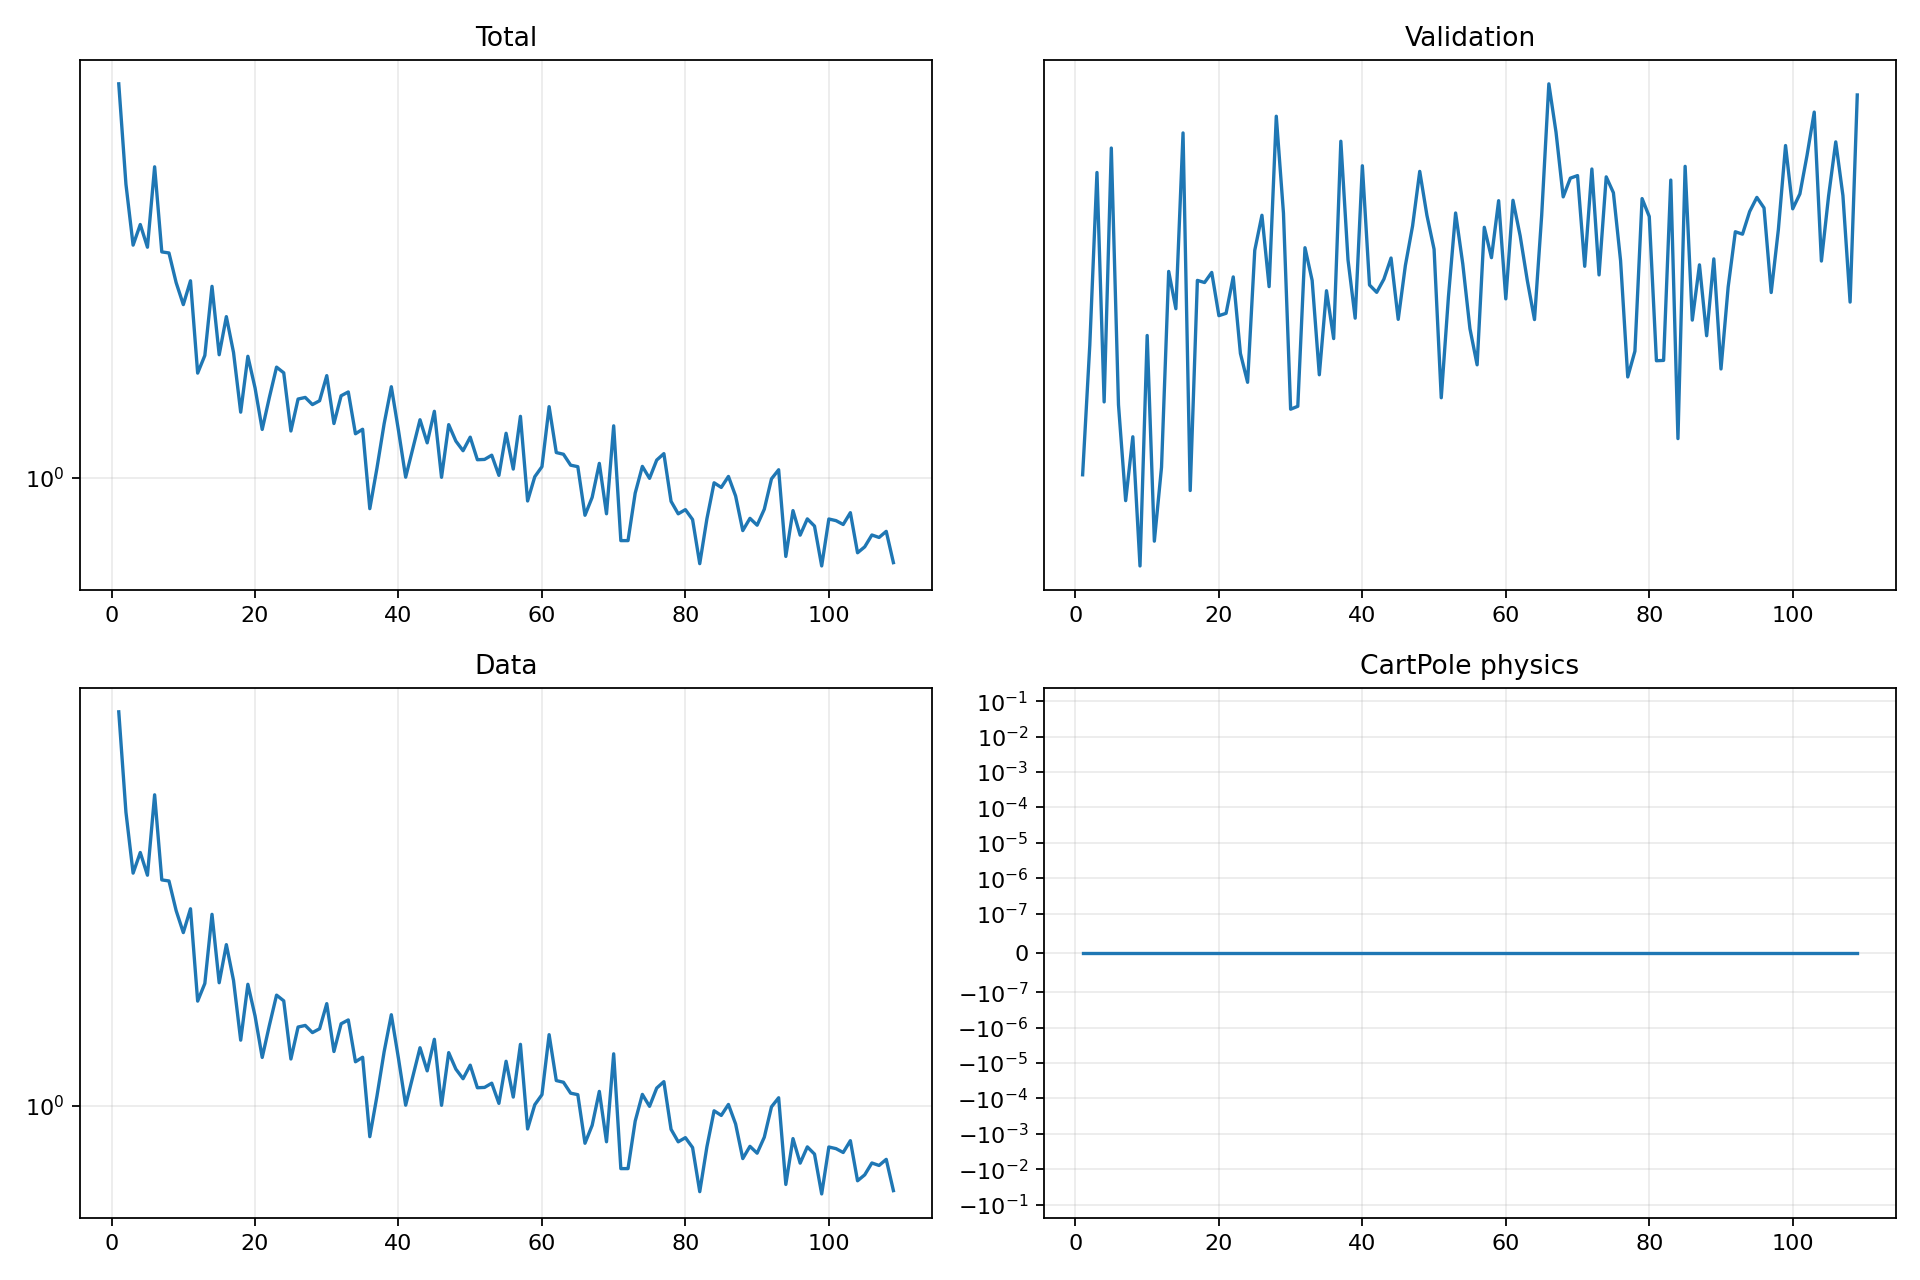

The data file committed next to this chart (first rows):
epoch, validation_forecast_mse, train_total, train_data, train_cartpole_physics, train_rotation_physics
1, 3.668, 4.589, 4.589, 0.0, 0.0
2, 4.961, 3.114, 3.114, 0.0, 0.0
3, 7.415, 2.46, 2.46, 0.0, 0.0
4, 4.346, 2.664, 2.664, 0.0, 0.0
5, 7.85, 2.44, 2.44, 0.0, 0.0
6, 4.318, 3.33, 3.33, 0.0, 0.0
7, 3.453, 2.396, 2.396, 0.0, 0.0
8, 4.007, 2.386, 2.386, 0.0, 0.0
9, 2.966, 2.128, 2.128, 0.0, 0.0
10, 5.073, 1.954, 1.954, 0.0, 0.0
11, 3.143, 2.143, 2.143, 0.0, 0.0
12, 3.733, 1.5, 1.5, 0.0, 0.0
13, 5.89, 1.605, 1.605, 0.0, 0.0
14, 5.4, 2.098, 2.098, 0.0, 0.0
15, 8.131, 1.61, 1.61, 0.0, 0.0
16, 3.536, 1.866, 1.866, 0.0, 0.0
17, 5.768, 1.624, 1.624, 0.0, 0.0
18, 5.739, 1.289, 1.289, 0.0, 0.0
19, 5.875, 1.6, 1.6, 0.0, 0.0
20, 5.313, 1.416, 1.416, 0.0, 0.0
21, 5.342, 1.206, 1.206, 0.0, 0.0
22, 5.815, 1.365, 1.365, 0.0, 0.0
23, 4.865, 1.535, 1.535, 0.0, 0.0
24, 4.549, 1.501, 1.501, 0.0, 0.0
25, 6.187, 1.199, 1.199, 0.0, 0.0
26, 6.713, 1.356, 1.356, 0.0, 0.0
27, 5.684, 1.365, 1.365, 0.0, 0.0
28, 8.454, 1.328, 1.328, 0.0, 0.0
29, 6.746, 1.348, 1.348, 0.0, 0.0
30, 4.273, 1.485, 1.485, 0.0, 0.0
31, 4.302, 1.234, 1.234, 0.0, 0.0
32, 6.224, 1.374, 1.374, 0.0, 0.0
33, 5.768, 1.394, 1.394, 0.0, 0.0
34, 4.629, 1.186, 1.186, 0.0, 0.0
35, 5.631, 1.207, 1.207, 0.0, 0.0
36, 5.037, 0.8878, 0.8878, 0.0, 0.0
37, 7.975, 1.039, 1.039, 0.0, 0.0
38, 6.051, 1.233, 1.233, 0.0, 0.0
39, 5.282, 1.423, 1.423, 0.0, 0.0
40, 7.533, 1.201, 1.201, 0.0, 0.0
41, 5.706, 1.003, 1.003, 0.0, 0.0
42, 5.61, 1.121, 1.121, 0.0, 0.0
43, 5.784, 1.252, 1.252, 0.0, 0.0
44, 6.076, 1.145, 1.145, 0.0, 0.0
45, 5.268, 1.294, 1.294, 0.0, 0.0
46, 5.973, 1.002, 1.002, 0.0, 0.0
47, 6.546, 1.229, 1.229, 0.0, 0.0
48, 7.435, 1.153, 1.153, 0.0, 0.0
49, 6.713, 1.111, 1.111, 0.0, 0.0
50, 6.202, 1.171, 1.171, 0.0, 0.0
51, 4.389, 1.073, 1.073, 0.0, 0.0
52, 5.55, 1.074, 1.074, 0.0, 0.0
53, 6.748, 1.092, 1.092, 0.0, 0.0
54, 5.994, 1.01, 1.01, 0.0, 0.0
55, 5.154, 1.188, 1.188, 0.0, 0.0
56, 4.738, 1.035, 1.035, 0.0, 0.0
57, 6.527, 1.269, 1.269, 0.0, 0.0
58, 6.081, 0.9146, 0.9146, 0.0, 0.0
59, 6.945, 1.005, 1.005, 0.0, 0.0
60, 5.525, 1.044, 1.044, 0.0, 0.0
... 49 more rows
